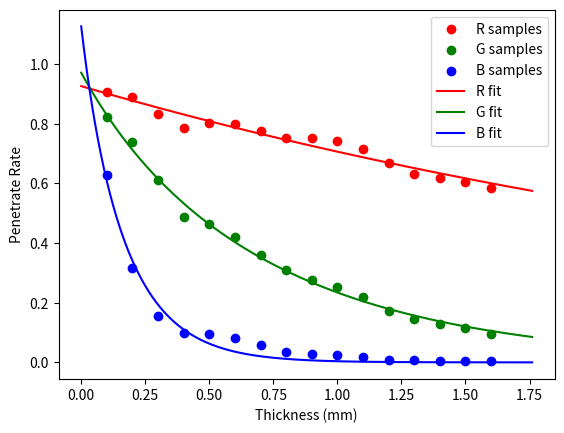

The matplotlib source for this figure:
import numpy as np

from scipy.optimize import curve_fit
import matplotlib.pyplot as plt

class Filament:

    def __init__(self):
        
        self.brand = ''
        self.name = ''

        self.colour = np.zeros(3, dtype = np.uint8)

        # Store fitted reflectance-like ratio per RGB channel (naming kept for compatibility)
        self.refractive_index = np.zeros(3, dtype=float)
        self.extinction_coefficient = np.zeros(3, dtype=float)

    def calculateCoefficients(self, samples, shown = False):
        # samples is a list of [thickness, colour]
        # colour should be np.uint8 array with size 3
        def penetrateRate(thickness, refractive_ratio, extinction_coefficient, enlarge_factor):
            penetrateRateInside = np.exp(-1 * extinction_coefficient * thickness)
            return enlarge_factor * (1 - refractive_ratio) ** 2 * penetrateRateInside / (1 - refractive_ratio ** 2 * penetrateRateInside ** 2)
            # return enlarge_factor * penetrateRateInside
        
        thickness_list = []
        r_list = []
        g_list = []
        b_list = []

        for sample in samples:
            thickness_list.append(sample[0])
            r_list.append(sample[1][0] / 255.0)
            g_list.append(sample[1][1] / 255.0)
            b_list.append(sample[1][2] / 255.0)

        reasonable_guess = [0.1, 1.5, 1.0]
        bounds = ([0.0, 0.0, 0.0], [0.9999, np.inf, 2.0])  # constrain params to physically meaningful ranges

        MAXFEV = int(5e5)

        thickness_arr = np.asarray(thickness_list, dtype=float)
        r_arr = np.asarray(r_list, dtype=float)
        g_arr = np.asarray(g_list, dtype=float)
        b_arr = np.asarray(b_list, dtype=float)

        r_coefficient, r_covariance = curve_fit(penetrateRate, thickness_arr, r_arr, p0=reasonable_guess, bounds=bounds, maxfev=MAXFEV)
        g_coefficient, g_covariance = curve_fit(penetrateRate, thickness_arr, g_arr, p0=reasonable_guess, bounds=bounds, maxfev=MAXFEV)
        b_coefficient, b_covariance = curve_fit(penetrateRate, thickness_arr, b_arr, p0=reasonable_guess, bounds=bounds, maxfev=MAXFEV)

        self.refractive_index = np.array([r_coefficient[0], g_coefficient[0], b_coefficient[0]])
        self.extinction_coefficient = np.array([r_coefficient[1], g_coefficient[1], b_coefficient[1]])

        print("R coef:", r_coefficient)
        print("G coef:", g_coefficient)
        print("B coef:", b_coefficient)

        if shown :
            d_sample = thickness_arr
            r_sample = r_arr
            g_sample = g_arr
            b_sample = b_arr

            d_data = np.linspace(0, np.max(d_sample) * 1.1, 1000)
            r_data = penetrateRate(d_data, r_coefficient[0], r_coefficient[1], r_coefficient[2])
            g_data = penetrateRate(d_data, g_coefficient[0], g_coefficient[1], g_coefficient[2])
            b_data = penetrateRate(d_data, b_coefficient[0], b_coefficient[1], b_coefficient[2])

            plt.scatter(d_sample, r_sample, c = 'r', label='R samples')
            plt.scatter(d_sample, g_sample, c = 'g', label='G samples')
            plt.scatter(d_sample, b_sample, c = 'b', label='B samples')
            plt.plot(d_data, r_data, 'r-', label='R fit')
            plt.plot(d_data, g_data, 'g-', label='G fit')
            plt.plot(d_data, b_data, 'b-', label='B fit')

            plt.xlabel('Thickness (mm)')
            plt.ylabel('Penetrate Rate')
            plt.legend()

            plt.show()

        return 

if __name__ == '__main__':
    test_filament = Filament()
    test_filament.calculateCoefficients([[0.1, [231, 210, 160]], [0.2, [227, 188, 81]], [0.3, [212, 156, 40]], [0.4, [200, 124, 25]], [0.5, [205, 118, 24]], [0.6, [204, 107, 21]], [0.7, [198, 92, 15]], [0.8, [192, 79, 9]], [0.9, [192, 70, 7]], [1.0, [189, 64, 6]], [1.1, [182, 56, 5]], [1.2, [170, 44, 2]], [1.3, [161, 37, 2]], [1.4, [158, 33, 1]], [1.5, [154, 29, 1]], [1.6, [149, 24, 1]]], True)